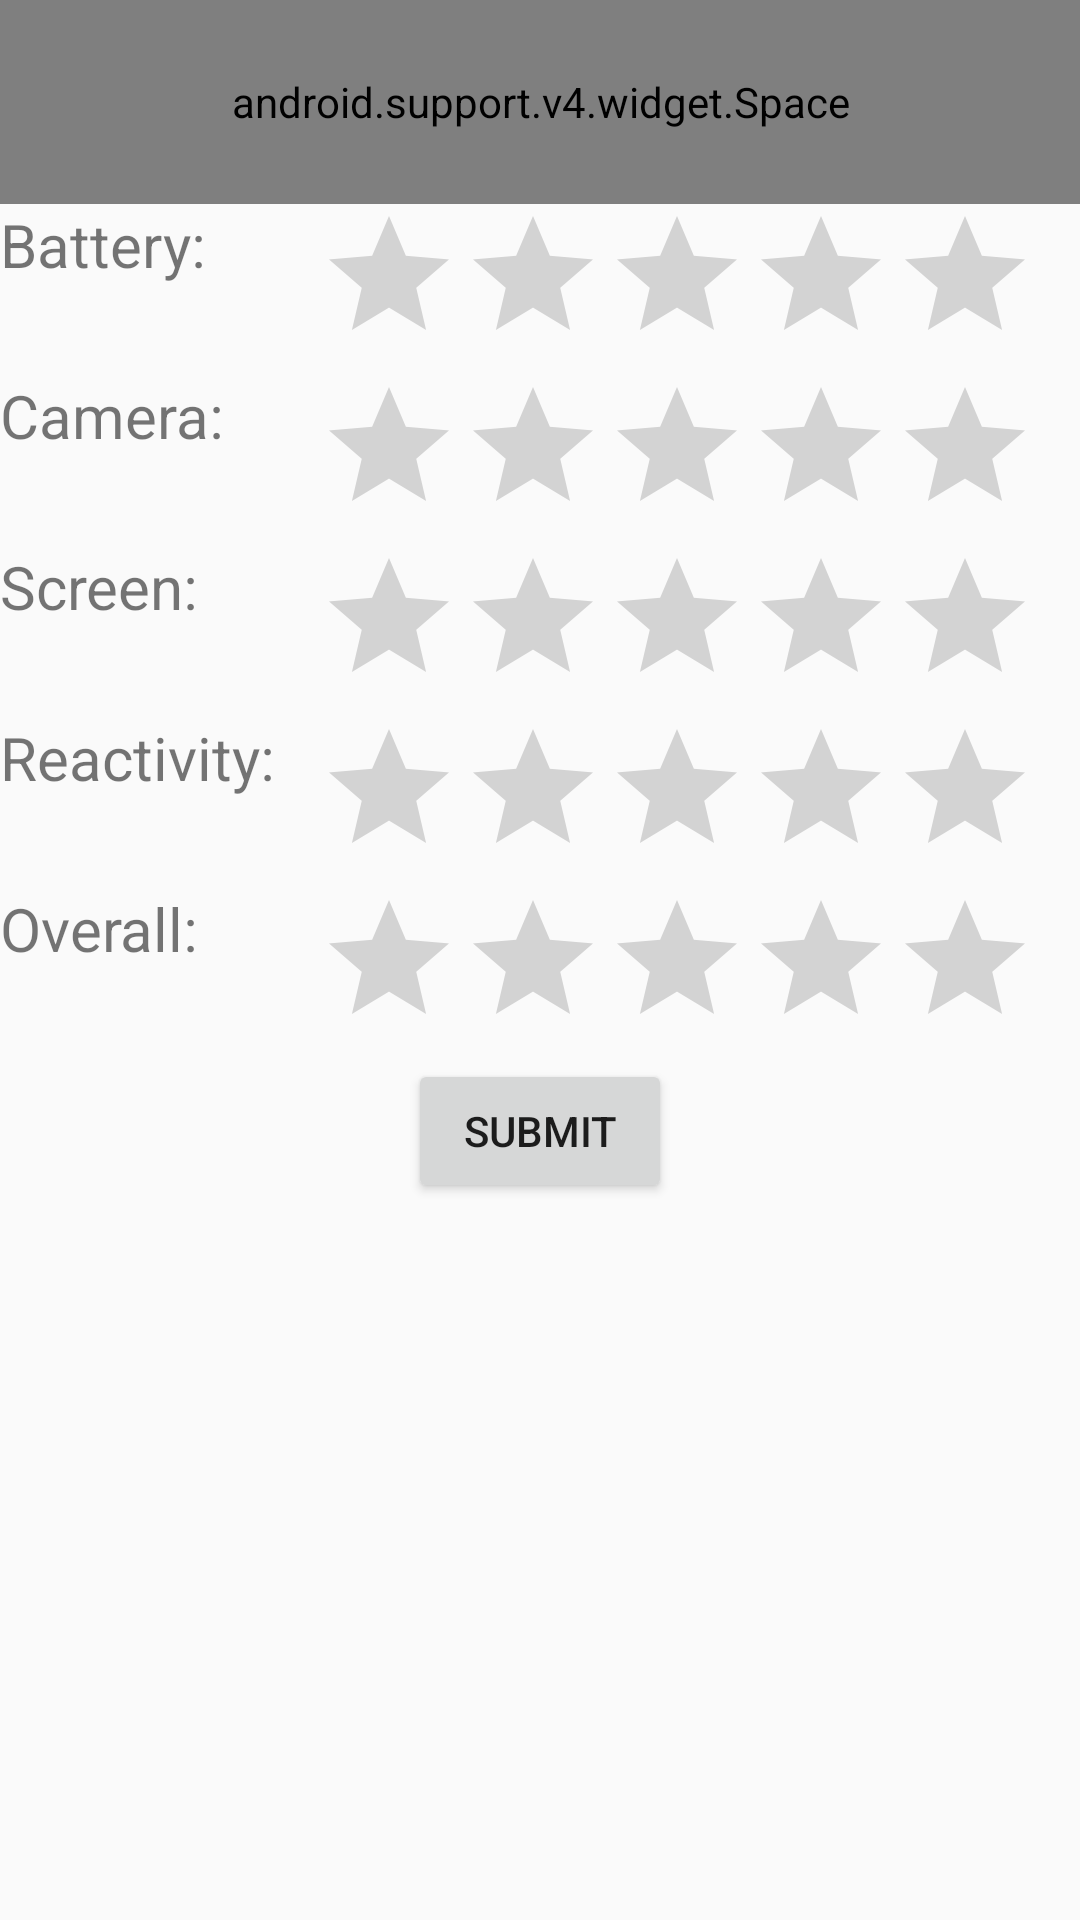

Reconstruct the res/layout file that produces this screen, plus the resources it refers to.
<!-- AndroidManifest.xml: application theme AppTheme -->
<!-- res/layout/fragment_rate.xml -->
<FrameLayout xmlns:android="http://schemas.android.com/apk/res/android"
    xmlns:tools="http://schemas.android.com/tools"
    android:layout_width="match_parent"
    android:layout_height="match_parent"
    tools:context="com.persophone.persophone_bottom.com.persophone.persophone_application.RateFragment">


    <GridLayout
        android:layout_width="match_parent"
        android:layout_height="match_parent"
        android:id="@+id/hel1_grid"
        android:orientation="vertical"
        android:rowCount="12"
        android:columnCount="2">

        <android.support.v4.widget.Space
            android:layout_width="match_parent"
            android:layout_gravity="top"
            android:layout_height="@dimen/top_tb_margin"
            android:layout_row="0"
            android:layout_column="0"
            android:layout_columnSpan="2"/>

        
        <TextView
            android:layout_width="wrap_content"
            android:layout_height="wrap_content"
            android:textSize="20dp"
            android:text="Battery:"
            android:layout_row="1"
            android:layout_column="0"/>
        <RatingBar
            android:id="@+id/battery_rating"
            android:layout_width="wrap_content"
            android:numStars="5"
            android:rating="0.0"
            android:stepSize="1.0"
            android:layout_gravity="center"
            android:layout_height="wrap_content"
            android:layout_row="1"
            android:layout_column="1"/>

        
        <TextView
            android:layout_width="wrap_content"
            android:layout_height="wrap_content"
            android:textSize="20dp"
            android:text="Camera:"
            android:layout_row="2"
            android:layout_column="0"/>
        <RatingBar
            android:id="@+id/camera_rating"
            android:layout_width="wrap_content"
            android:numStars="5"
            android:rating="0.0"
            android:stepSize="1.0"
            android:layout_gravity="center"
            android:layout_height="wrap_content"
            android:layout_row="2"
            android:layout_column="1"/>

        
        <TextView
            android:layout_width="wrap_content"
            android:layout_height="wrap_content"
            android:textSize="20dp"
            android:text="Screen:"
            android:layout_row="3"
            android:layout_column="0"/>
        <RatingBar
            android:id="@+id/screen_rating"
            android:layout_width="wrap_content"
            android:numStars="5"
            android:rating="0.0"
            android:stepSize="1.0"
            android:layout_gravity="center"
            android:layout_height="wrap_content"
            android:layout_row="3"
            android:layout_column="1"/>

        
        <TextView
            android:layout_width="wrap_content"
            android:layout_height="wrap_content"
            android:textSize="20dp"
            android:text="Reactivity:"
            android:layout_row="4"
            android:layout_column="0"/>
        <RatingBar
            android:id="@+id/reactivity_rating"
            android:layout_width="wrap_content"
            android:numStars="5"
            android:rating="0.0"
            android:stepSize="1.0"
            android:layout_gravity="center"
            android:layout_height="wrap_content"
            android:layout_row="4"
            android:layout_column="1" />

        
        <TextView
            android:layout_width="wrap_content"
            android:layout_height="wrap_content"
            android:textSize="20dp"
            android:text="Overall:"
            android:layout_row="5"
            android:layout_column="0"/>
        <RatingBar
            android:id="@+id/overall_rating"
            android:layout_width="wrap_content"
            android:numStars="5"
            android:rating="0.0"
            android:stepSize="1.0"
            android:layout_gravity="center"
            android:layout_height="wrap_content"
            android:layout_row="5"
            android:layout_column="1" />


        <Button
            android:layout_width="wrap_content"
            android:layout_height="wrap_content"
            android:text="submit"
            android:layout_row="6"
            android:layout_column="0"
            android:layout_gravity="center"
            android:layout_columnSpan="2"/>
    </GridLayout>
</FrameLayout>
<!-- resources referenced by this layout -->
<resources>
  <dimen name="top_tb_margin">68dp</dimen>
  <style name="AppTheme" parent="Theme.AppCompat.Light.DarkActionBar">
          
          <item name="colorPrimary">@color/colorPrimary</item>
          <item name="colorPrimaryDark">@color/colorPrimaryDark</item>
          <item name="colorAccent">@color/colorAccent</item>
          <item name="android:statusBarColor">@color/color_primary</item>
      </style>
  <color name="colorPrimary">#42a5f5</color>
  <color name="colorPrimaryDark">#303F9F</color>
  <color name="colorAccent">#42a5f5</color>
  <color name="color_primary">#42a5f5</color>
</resources>
